Labelled photos from "images", an image-classification folder in owlRobotics-GmbH/ai_mower. The possible labels are: gras, pavement.

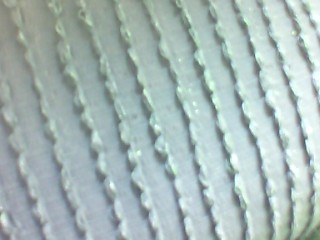
Label: pavement

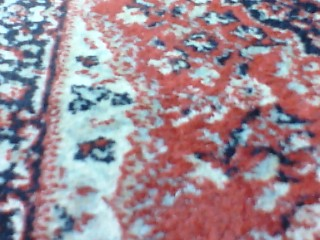
Label: pavement

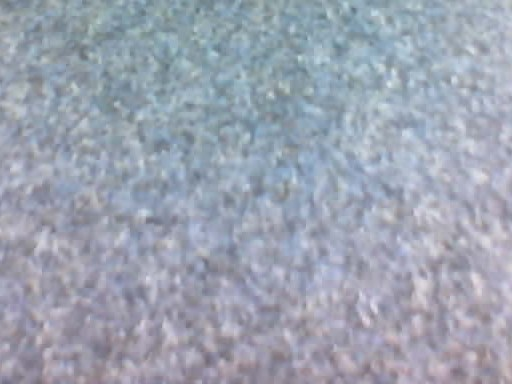
Label: pavement

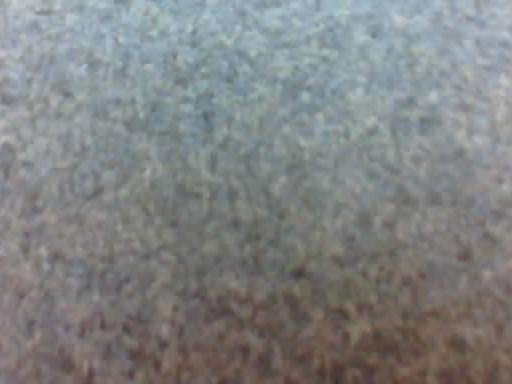
Label: pavement

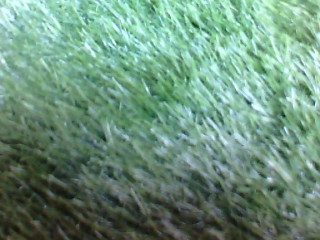
Label: gras

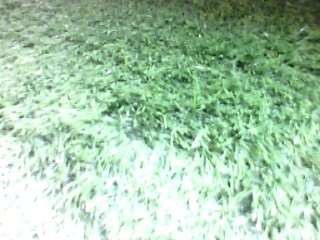
Label: gras
